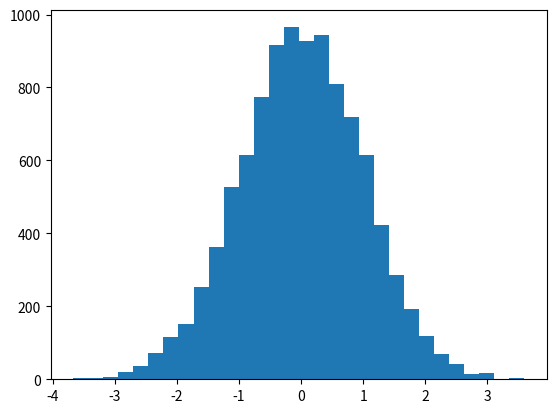

Python code for this plot: (Note: this script raises an exception after producing the figure.)
# collection of python commands
# [redacted]

# import numpy and matplotlib
import numpy as np
import pylab as plt

# close plotting window
plt.close()

# generate an empty vector with rep entries
rep = 20
a = np.zeros(rep)

# write numbers into the vector
for i in range(0,rep):
	a[i] = i
	
# print vector
print(a)

# generate random numbers
mu = 0.0
sigma = 1.0
nsample = 10000
aux = np.random.normal(mu,sigma,nsample)
#aux = np.random.uniform(-1.0,1.0,nsample)

# plot histogram and a Gaussian on top
bins = 30
n,x,p = plt.hist(aux,bins,normed=1)
y = plt.normpdf(x,mu,sigma)
plt.plot(x,y,'g--',linewidth=1.5)

# make plot nice
plt.xlabel('random number $x$')
plt.ylabel('probability $p(x)$')

plt.show()